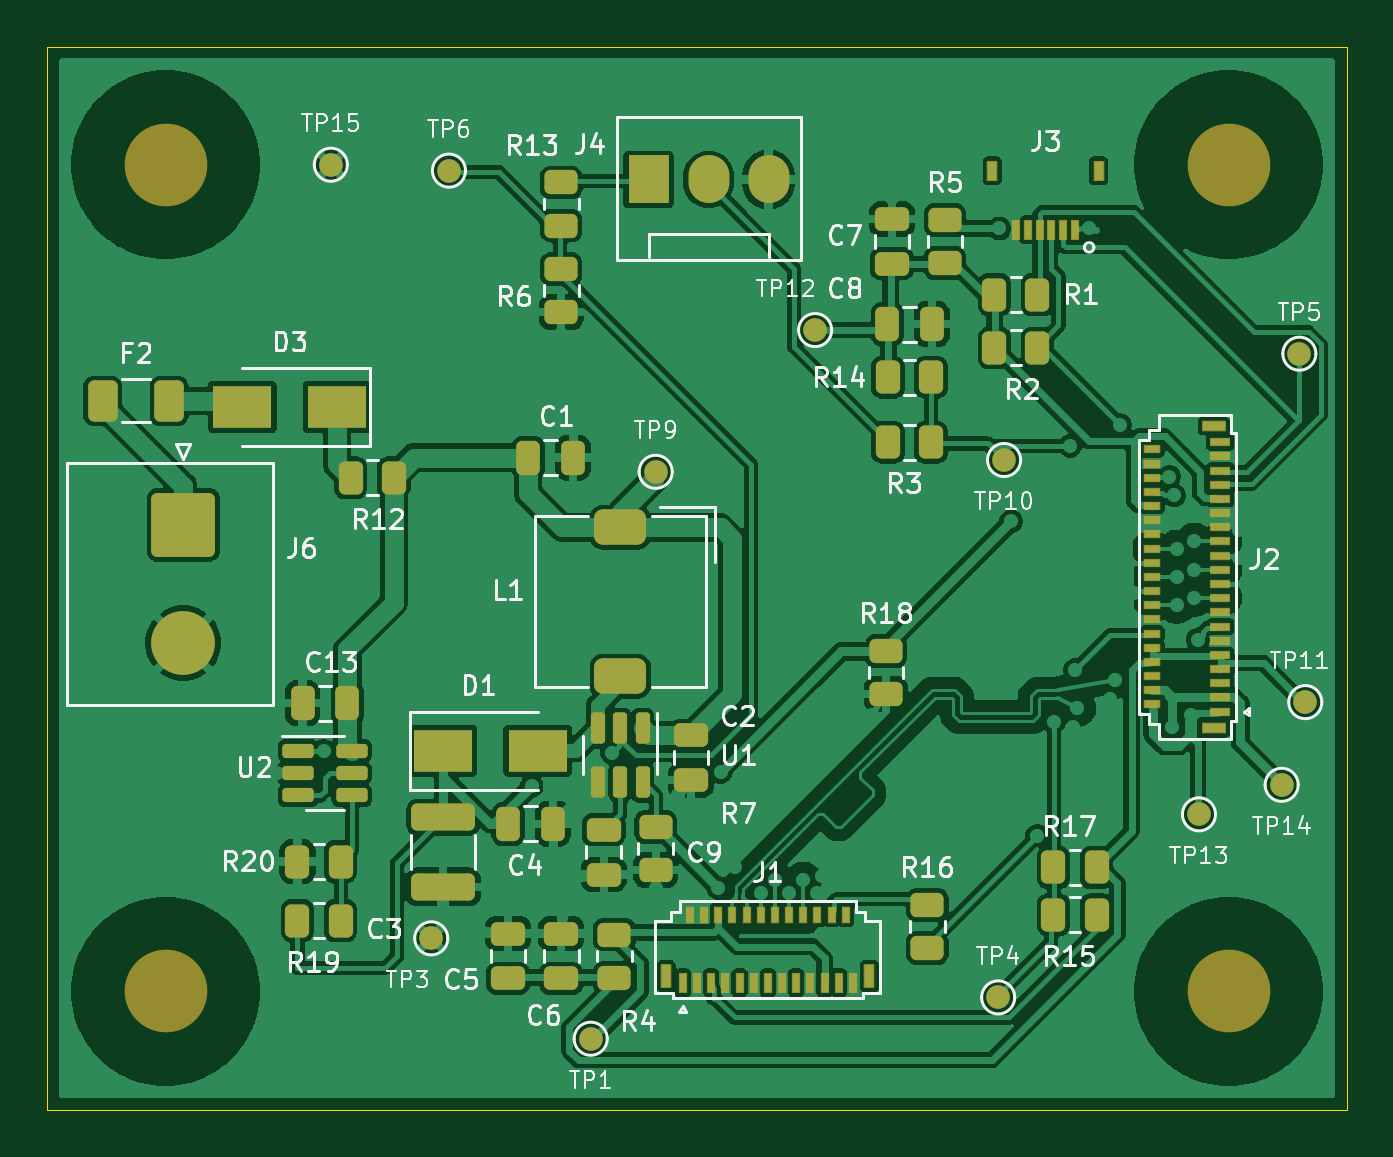
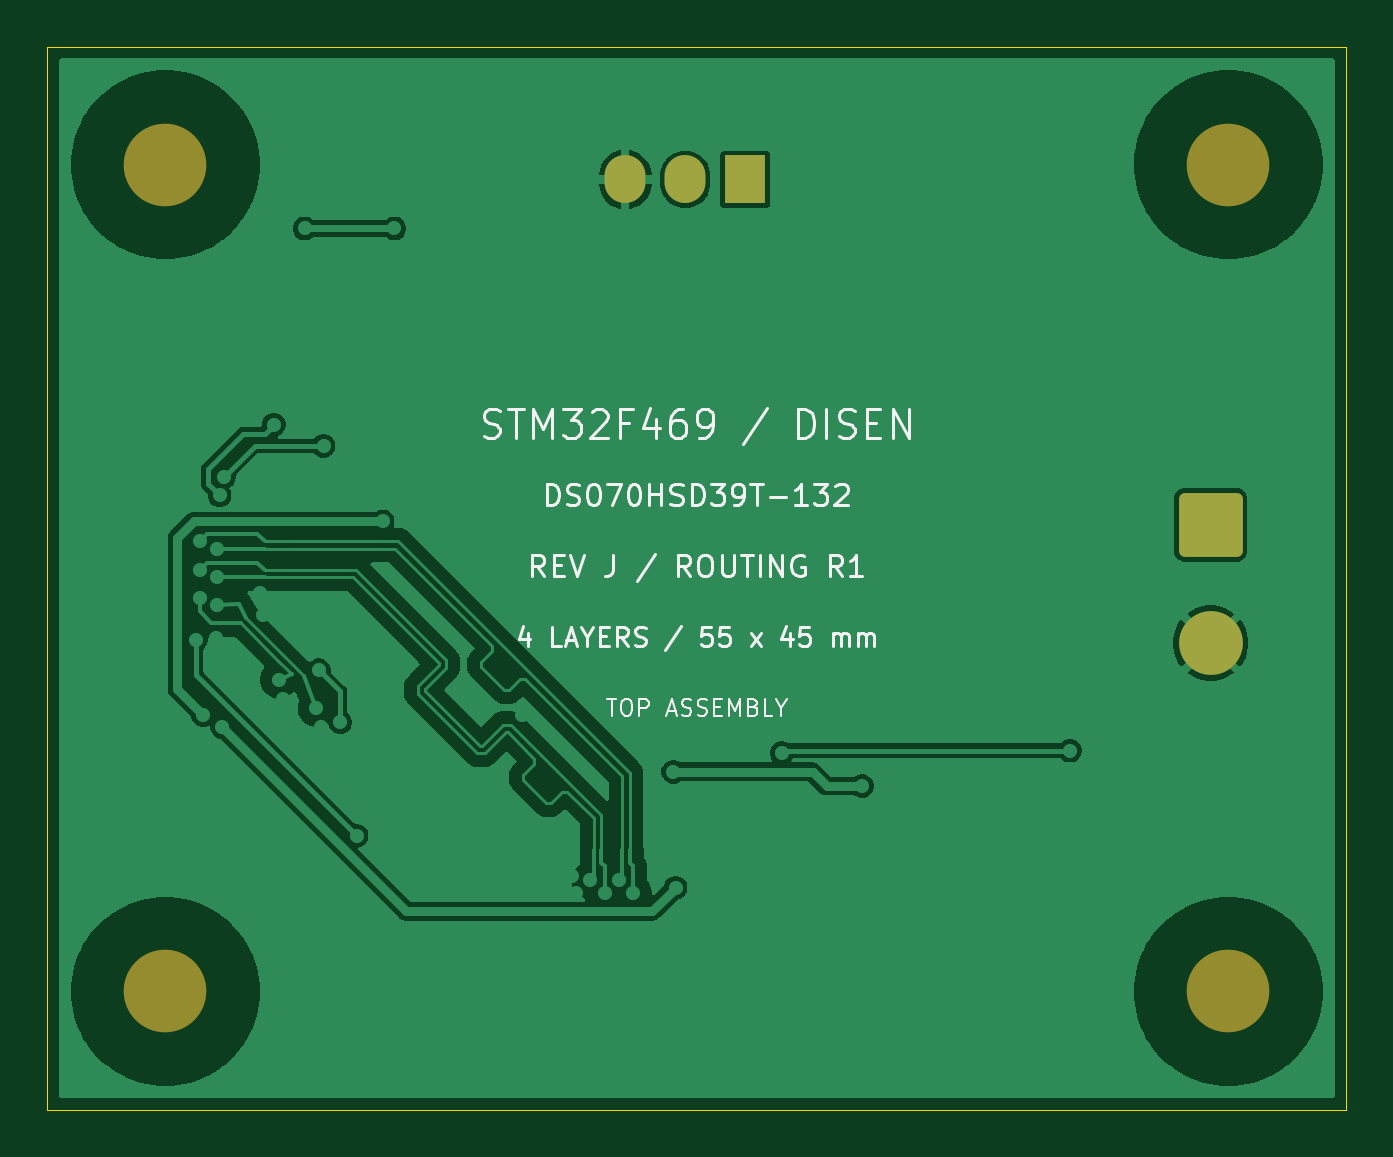
Circuit board: 9 layer files. Board 55.0 x 45.0 mm.
- bottom_copper: STM32F469_DISEN_RevJ_Prep1-B_Cu.gbl (49368 bytes)
- bottom_mask: STM32F469_DISEN_RevJ_Prep1-B_Mask.gbs (1575 bytes)
- paste: STM32F469_DISEN_RevJ_Prep1-B_Paste.gbp (493 bytes)
- bottom_silk: STM32F469_DISEN_RevJ_Prep1-B_Silkscreen.gbo (30480 bytes)
- outline: STM32F469_DISEN_RevJ_Prep1-Edge_Cuts.gm1 (603 bytes)
- top_copper: STM32F469_DISEN_RevJ_Prep1-F_Cu.gtl (186831 bytes)
- top_mask: STM32F469_DISEN_RevJ_Prep1-F_Mask.gts (8832 bytes)
- paste: STM32F469_DISEN_RevJ_Prep1-F_Paste.gtp (14563 bytes)
- top_silk: STM32F469_DISEN_RevJ_Prep1-F_Silkscreen.gto (72333 bytes)

=== bottom_copper: STM32F469_DISEN_RevJ_Prep1-B_Cu.gbl (49368 bytes, source omitted) ===
=== bottom_mask: STM32F469_DISEN_RevJ_Prep1-B_Mask.gbs (1575 bytes, source withheld) ===
=== paste: STM32F469_DISEN_RevJ_Prep1-B_Paste.gbp ===
%TF.GenerationSoftware,KiCad,Pcbnew,9.0.2+dfsg-1*%
%TF.CreationDate,2026-10-20T14:27:50+00:00*%
%TF.ProjectId,STM32F469_DISEN_RevJ_Prep1,53544d33-3246-4343-9639-5f444953454e,J / Routing R1*%
%TF.SameCoordinates,Original*%
%TF.FileFunction,Paste,Bot*%
%TF.FilePolarity,Positive*%
%FSLAX46Y46*%
G04 Gerber Fmt 4.6, Leading zero omitted, Abs format (unit mm)*
G04 Created by KiCad (PCBNEW 9.0.2+dfsg-1) date 2026-10-20 14:27:50*
%MOMM*%
%LPD*%
G01*
G04 APERTURE LIST*
G04 APERTURE END LIST*
M02*

=== bottom_silk: STM32F469_DISEN_RevJ_Prep1-B_Silkscreen.gbo (30480 bytes, source omitted) ===
=== outline: STM32F469_DISEN_RevJ_Prep1-Edge_Cuts.gm1 ===
%TF.GenerationSoftware,KiCad,Pcbnew,9.0.2+dfsg-1*%
%TF.CreationDate,2026-10-20T14:27:50+00:00*%
%TF.ProjectId,STM32F469_DISEN_RevJ_Prep1,53544d33-3246-4343-9639-5f444953454e,J / Routing R1*%
%TF.SameCoordinates,Original*%
%TF.FileFunction,Profile,NP*%
%FSLAX46Y46*%
G04 Gerber Fmt 4.6, Leading zero omitted, Abs format (unit mm)*
G04 Created by KiCad (PCBNEW 9.0.2+dfsg-1) date 2026-10-20 14:27:50*
%MOMM*%
%LPD*%
G01*
G04 APERTURE LIST*
%TA.AperFunction,Profile*%
%ADD10C,0.050000*%
%TD*%
G04 APERTURE END LIST*
D10*
X0Y45000000D02*
X55000000Y45000000D01*
X55000000Y0D01*
X0Y0D01*
X0Y45000000D01*
M02*

=== top_copper: STM32F469_DISEN_RevJ_Prep1-F_Cu.gtl (186831 bytes, source omitted) ===
=== top_mask: STM32F469_DISEN_RevJ_Prep1-F_Mask.gts (8832 bytes, source omitted) ===
=== paste: STM32F469_DISEN_RevJ_Prep1-F_Paste.gtp (14563 bytes, source omitted) ===
=== top_silk: STM32F469_DISEN_RevJ_Prep1-F_Silkscreen.gto (72333 bytes, source omitted) ===
